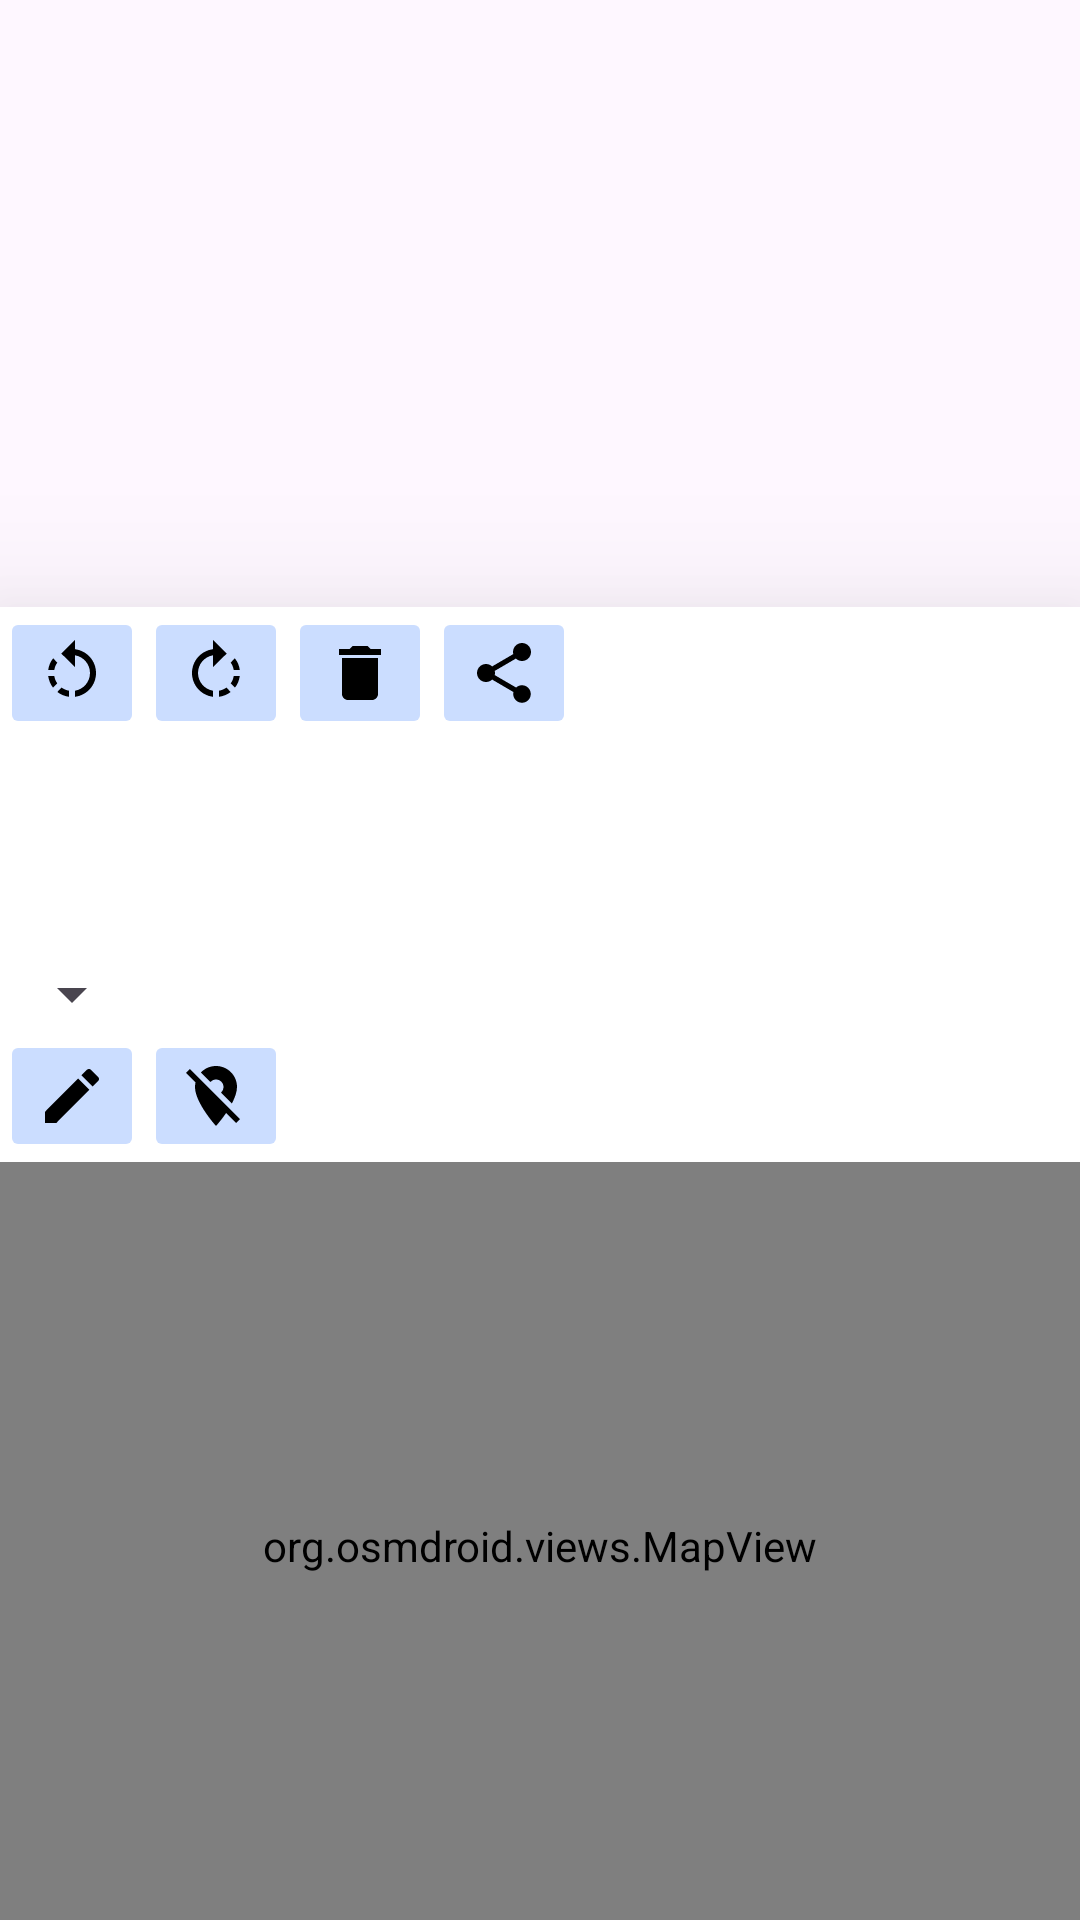

Android layout source for this screen:
<!-- AndroidManifest.xml: application theme Theme.Photos -->
<!-- res/layout/activity_properties.xml -->
<?xml version="1.0" encoding="utf-8"?>
<androidx.coordinatorlayout.widget.CoordinatorLayout xmlns:android="http://schemas.android.com/apk/res/android"
    xmlns:app="http://schemas.android.com/apk/res-auto"
    xmlns:tools="http://schemas.android.com/tools"
    android:layout_width="match_parent"
    android:layout_height="match_parent"
    tools:context=".activity.PropertiesActivity">

    <LinearLayout
        android:id="@+id/PropertiesActivity_main"
        android:layout_width="match_parent"
        android:layout_height="match_parent"
        android:orientation="vertical" />

    <LinearLayout
        android:id="@+id/PropertiesActivity_bottomSheet"
        android:layout_width="match_parent"
        android:layout_height="match_parent"
        android:background="@color/white"
        android:elevation="32dp"
        android:orientation="vertical"
        app:behavior_fitToContents="false"
        app:behavior_halfExpandedRatio="0.5"
        app:layout_behavior="com.google.android.material.bottomsheet.BottomSheetBehavior">

        <LinearLayout
            android:layout_width="wrap_content"
            android:layout_height="wrap_content"
            android:orientation="horizontal">

            <ImageButton
                android:id="@+id/PropertiesActivity_rotateLeftButton"
                android:layout_width="wrap_content"
                android:layout_height="wrap_content"
                android:backgroundTint="@color/button_color"
                android:contentDescription="@string/rotateLeft"
                android:src="@drawable/baseline_rotate_left_24" />

            <ImageButton
                android:id="@+id/PropertiesActivity_rotateRightButton"
                android:layout_width="wrap_content"
                android:layout_height="wrap_content"
                android:backgroundTint="@color/button_color"
                android:contentDescription="@string/rotateRight"
                android:src="@drawable/baseline_rotate_right_24" />

            <ImageButton
                android:id="@+id/PropertiesActivity_deleteButton"
                android:layout_width="wrap_content"
                android:layout_height="wrap_content"
                android:backgroundTint="@color/button_color"
                android:contentDescription="@string/delete"
                android:src="@drawable/baseline_delete_24" />

            <ImageButton
                android:id="@+id/PropertiesActivity_shareButton"
                android:layout_width="wrap_content"
                android:layout_height="wrap_content"
                android:backgroundTint="@color/button_color"
                android:contentDescription="@string/share"
                android:src="@drawable/baseline_share_24" />
        </LinearLayout>

        <TextView
            android:id="@+id/PropertiesActivity_fileNameRow"
            android:layout_width="match_parent"
            android:layout_height="wrap_content"
            android:textSize="18sp" />

        <TextView
            android:id="@+id/PropertiesActivity_durationRow"
            android:layout_width="match_parent"
            android:layout_height="wrap_content"
            android:textSize="18sp" />

        <TextView
            android:id="@+id/PropertiesActivity_dateTimeRow"
            android:layout_width="match_parent"
            android:layout_height="wrap_content"
            android:textSize="18sp" />

        <TextView
            android:id="@+id/PropertiesActivity_noTimezoneRow"
            android:layout_width="match_parent"
            android:layout_height="wrap_content"
            android:drawablePadding="8dp"
            android:text="@string/noTimezone"
            android:textColor="#aa5500"
            android:textSize="18sp"
            android:visibility="gone"
            app:drawableLeftCompat="@drawable/baseline_warning_24"
            app:drawableTint="#aa5500" />

        <Spinner
            android:id="@+id/PropertiesActivity_changeTimezoneButton"
            android:layout_width="wrap_content"
            android:layout_height="wrap_content" />

        <LinearLayout
            android:id="@+id/PropertiesActivity_storageSwitchesLayout"
            android:layout_width="match_parent"
            android:layout_height="wrap_content"
            android:orientation="vertical" />

        <LinearLayout
            android:layout_width="match_parent"
            android:layout_height="wrap_content"
            android:gravity="center_vertical"
            android:orientation="horizontal">

            <TextView
                android:id="@+id/PropertiesActivity_locationRow"
                android:layout_width="wrap_content"
                android:layout_height="wrap_content"
                android:textSize="18sp" />

            <ImageButton
                android:id="@+id/PropertiesActivity_changeLocationButton"
                android:layout_width="wrap_content"
                android:layout_height="wrap_content"
                android:backgroundTint="@color/button_color"
                android:contentDescription="@string/changeLocation"
                android:src="@drawable/baseline_edit_24" />

            <ImageButton
                android:id="@+id/PropertiesActivity_deleteLocationButton"
                android:layout_width="wrap_content"
                android:layout_height="wrap_content"
                android:backgroundTint="@color/button_color"
                android:contentDescription="@string/delete"
                android:src="@drawable/baseline_location_off_24" />

            <ImageButton
                android:id="@+id/PropertiesActivity_cancelChangeLocationButton"
                android:layout_width="wrap_content"
                android:layout_height="wrap_content"
                android:backgroundTint="@color/button_color"
                android:contentDescription="@string/cancel"
                android:src="@drawable/baseline_edit_off_24"
                android:visibility="gone" />
        </LinearLayout>

        <org.osmdroid.views.MapView
            android:id="@+id/PropertiesActivity_map"
            android:layout_width="match_parent"
            android:layout_height="256dp" />
    </LinearLayout>
</androidx.coordinatorlayout.widget.CoordinatorLayout>
<!-- resources referenced by this layout -->
<resources>
  <color name="white">#FFFFFFFF</color>
  <!-- drawable baseline_delete_24 (drawable) -->
  <vector xmlns:android="http://schemas.android.com/apk/res/android" android:height="24dp" android:tint="@color/black" android:viewportHeight="24" android:viewportWidth="24" android:width="24dp">
        
      <path android:fillColor="@android:color/white" android:pathData="M6,19c0,1.1 0.9,2 2,2h8c1.1,0 2,-0.9 2,-2V7H6v12zM19,4h-3.5l-1,-1h-5l-1,1H5v2h14V4z"/>
      
  </vector>
  <!-- drawable baseline_edit_24 (drawable) -->
  <vector xmlns:android="http://schemas.android.com/apk/res/android" android:height="24dp" android:tint="@color/black" android:viewportHeight="24" android:viewportWidth="24" android:width="24dp">
        
      <path android:fillColor="@android:color/white" android:pathData="M3,17.25V21h3.75L17.81,9.94l-3.75,-3.75L3,17.25zM20.71,7.04c0.39,-0.39 0.39,-1.02 0,-1.41l-2.34,-2.34c-0.39,-0.39 -1.02,-0.39 -1.41,0l-1.83,1.83 3.75,3.75 1.83,-1.83z"/>
      
  </vector>
  <!-- drawable baseline_edit_off_24 (drawable) -->
  <vector xmlns:android="http://schemas.android.com/apk/res/android" android:height="24dp" android:tint="@color/black" android:viewportHeight="24" android:viewportWidth="24" android:width="24dp">
        
      <path android:fillColor="@android:color/white" android:pathData="M12.126,8.125l1.937,-1.937 3.747,3.747 -1.937,1.938zM20.71,5.63l-2.34,-2.34a1,1 0,0 0,-1.41 0l-1.83,1.83 3.75,3.75L20.71,7a1,1 0,0 0,0 -1.37zM2,5l6.63,6.63L3,17.25V21h3.75l5.63,-5.62L18,21l2,-2L4,3 2,5z"/>
      
  </vector>
  <!-- drawable baseline_location_off_24 (drawable) -->
  <vector xmlns:android="http://schemas.android.com/apk/res/android" android:height="24dp" android:tint="@color/black" android:viewportHeight="24" android:viewportWidth="24" android:width="24dp">
        
      <path android:fillColor="@android:color/white" android:pathData="M12,6.5c1.38,0 2.5,1.12 2.5,2.5 0,0.74 -0.33,1.39 -0.83,1.85l3.63,3.63c0.98,-1.86 1.7,-3.8 1.7,-5.48 0,-3.87 -3.13,-7 -7,-7 -1.98,0 -3.76,0.83 -5.04,2.15l3.19,3.19c0.46,-0.52 1.11,-0.84 1.85,-0.84zM16.37,16.1l-4.63,-4.63 -0.11,-0.11L3.27,3 2,4.27l3.18,3.18C5.07,7.95 5,8.47 5,9c0,5.25 7,13 7,13s1.67,-1.85 3.38,-4.35L18.73,21 20,19.73l-3.63,-3.63z"/>
      
  </vector>
  <!-- drawable baseline_warning_24 (drawable) -->
  <vector xmlns:android="http://schemas.android.com/apk/res/android" android:height="24dp" android:tint="@color/black" android:viewportHeight="24" android:viewportWidth="24" android:width="24dp">
        
      <path android:fillColor="@android:color/white" android:pathData="M1,21h22L12,2 1,21zM13,18h-2v-2h2v2zM13,14h-2v-4h2v4z"/>
      
  </vector>
  <string name="cancel">Cancel</string>
  <string name="changeLocation">Change location</string>
  <string name="delete">Delete</string>
  <string name="noTimezone">Timezone information is unavailable.</string>
  <string name="rotateLeft">Rotate left</string>
  <string name="rotateRight">Rotate right</string>
  <string name="share">Share</string>
  <style name="Theme.Photos" parent="Theme.Material3.DayNight.NoActionBar">
          <item name="colorPrimary">@color/primary</item>
          <item name="colorOnPrimary">@color/black</item>
          <item name="buttonBarNegativeButtonStyle">@style/Widget.Photos.AlertDialogButton</item>
          <item name="buttonBarPositiveButtonStyle">@style/Widget.Photos.AlertDialogButton</item>
      </style>
  <color name="black">#FF000000</color>
  <color name="primary">#FFCBDDFF</color>
  <style name="Widget.Photos.AlertDialogButton" parent="Widget.Material3.Button.TextButton.Dialog">
          <item name="android:textColor">@color/alertDialogButton</item>
      </style>
  <color name="alertDialogButton">#FF003294</color>
</resources>
